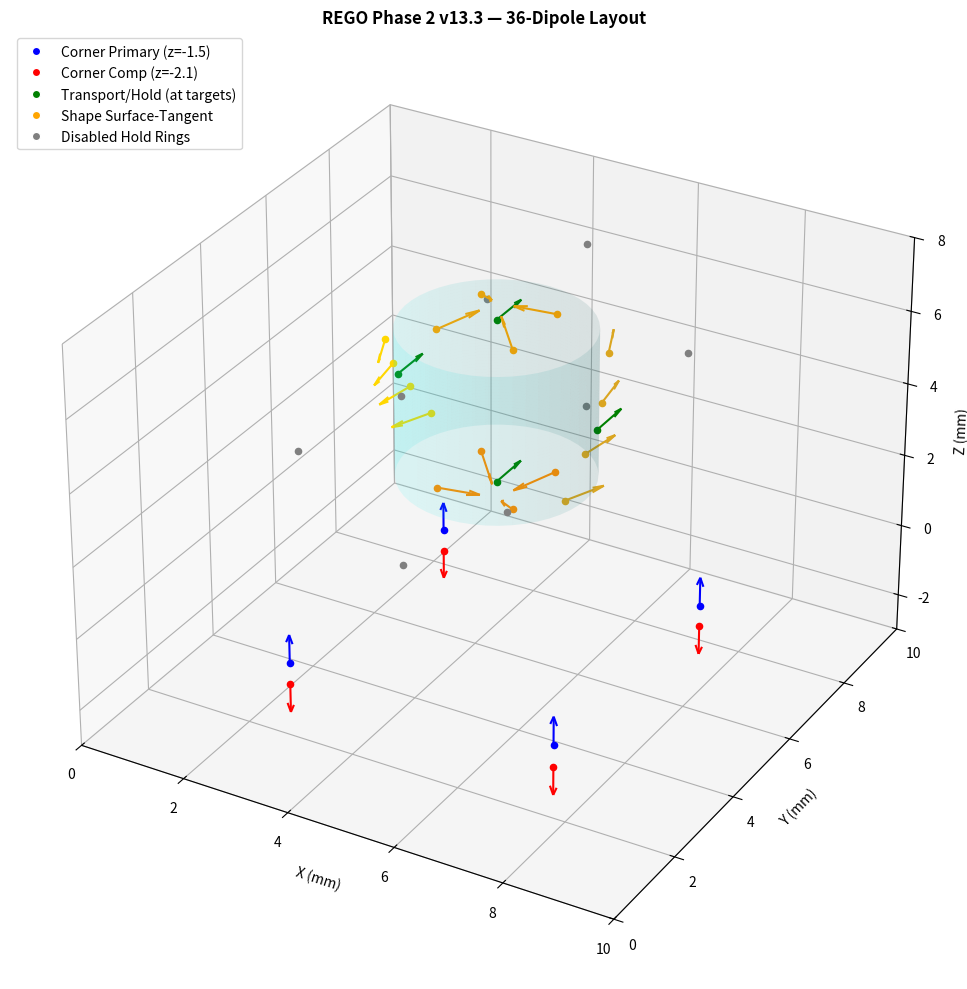

Python code for this plot:
import numpy as np
import matplotlib.pyplot as plt

# Domain geometry (meters to millimeters for easier plotting)
L, cx, cy, cz = 10.0, 5.0, 5.0, 5.0
cR, cH = 10.0/6.0, 4.0
z_lo, z_hi = cz - cH/2, cz + cH/2

# Initialize arrays
p = np.zeros((36, 3))
m = np.zeros((36, 3))
colors = ['gray'] * 36

# 1. Corner Quadrupoles (Indices 0-7)
qc = [[7.5, 7.5], [2.5, 7.5], [7.5, 2.5], [2.5, 2.5]]
for k in range(4):
    # Primary (Blue)
    p[k*2] = [qc[k][0], qc[k][1], -1.5]
    m[k*2] = [0, 0, 1] 
    colors[k*2] = 'blue'
    # Compensate (Red)
    p[k*2+1] = [qc[k][0], qc[k][1], -2.1]
    m[k*2+1] = [0, 0, -1]
    colors[k*2+1] = 'red'

# 2. Trap / Hold Dipoles at Final Targets (Indices 8-11)
targets = [[5.0, 5.0, 7.2], [3.13, 5.0, 5.0], [6.87, 5.0, 5.0], [5.0, 5.0, 2.8]]
for k in range(4):
    p[8+k] = targets[k]
    m[8+k] = [0, 1, 0] # Transverse y-moment during hold
    colors[8+k] = 'green'

# 3. Shape Dipoles (Indices 16-31)
d_shape = 0.15
cap_r = 1.0
wall_zs = [z_lo + (i + 0.5) * cH / 4 for i in range(4)]

# Top Cap (16-19)
for i in range(4):
    th = i * np.pi / 2 + np.pi / 4
    p[16+i] = [cx + cap_r*np.cos(th), cy + cap_r*np.sin(th), z_hi + d_shape]
    m[16+i] = [-np.cos(th), -np.sin(th), 0.5] # Inward tangent + Z
    colors[16+i] = 'orange'

# Bottom Cap (20-23)
for i in range(4):
    th = i * np.pi / 2 + np.pi / 4
    p[20+i] = [cx + cap_r*np.cos(th), cy + cap_r*np.sin(th), z_lo - d_shape]
    m[20+i] = [-np.cos(th), -np.sin(th), -0.5]
    colors[20+i] = 'darkorange'

# Left Wall (24-27) & Right Wall (28-31)
wall_thetas_L = [np.pi - 0.4, np.pi - 0.15, np.pi + 0.15, np.pi + 0.4]
wall_thetas_R = [-0.4, -0.15, 0.15, 0.4]
for i in range(4):
    # Left
    th_l = wall_thetas_L[i]
    p[24+i] = [cx + (cR + d_shape)*np.cos(th_l), cy + (cR + d_shape)*np.sin(th_l), wall_zs[i]]
    m[24+i] = [-np.sin(th_l), np.cos(th_l), 0] # Azimuthal
    colors[24+i] = 'gold'
    # Right
    th_r = wall_thetas_R[i]
    p[28+i] = [cx + (cR + d_shape)*np.cos(th_r), cy + (cR + d_shape)*np.sin(th_r), wall_zs[i]]
    m[28+i] = [-np.sin(th_r), np.cos(th_r), 0]
    colors[28+i] = 'goldenrod'

# 4. Disabled Hold Rings (Indices 12-15 & 32-35)
target_normals = [[0,0,1], [-1,0,0], [1,0,0], [0,0,-1]]
target_trans = [[0,1,0]] * 4
for k in range(4):
    ring_center = np.array(targets[k]) + 0.05 * np.array(target_normals[k])
    p[12+k] = ring_center + 3.0 * np.array(target_trans[k])
    p[32+k] = ring_center - 3.0 * np.array(target_trans[k])
    # Defaults to gray, vectors not explicitly drawn to save visual clutter

# Plotting
fig = plt.figure(figsize=(12, 10))
ax = fig.add_subplot(111, projection='3d')

# Draw target cylinder for reference
z_cyl = np.linspace(z_lo, z_hi, 50)
th_cyl = np.linspace(0, 2*np.pi, 50)
Th_cyl, Z_cyl = np.meshgrid(th_cyl, z_cyl)
X_cyl = cx + cR * np.cos(Th_cyl)
Y_cyl = cy + cR * np.sin(Th_cyl)
ax.plot_surface(X_cyl, Y_cyl, Z_cyl, color='cyan', alpha=0.1, edgecolor='none')

# Plot dipoles as quivers (arrows indicate moment direction)
# Normalize moments for uniform plotting
m_norms = np.linalg.norm(m, axis=1)
m_norms[m_norms == 0] = 1 # Avoid division by zero for inactive ones
m_dirs = m / m_norms[:, np.newaxis]

for i in range(36):
    if colors[i] != 'gray': # Skip rendering arrows for disabled dipoles
        ax.quiver(p[i,0], p[i,1], p[i,2], 
                  m_dirs[i,0], m_dirs[i,1], m_dirs[i,2], 
                  color=colors[i], length=0.8, normalize=True, arrow_length_ratio=0.3)
    ax.scatter(p[i,0], p[i,1], p[i,2], color=colors[i], s=20)

# Custom legend
from matplotlib.lines import Line2D
legend_elements = [
    Line2D([0], [0], marker='o', color='w', markerfacecolor='blue', label='Corner Primary (z=-1.5)'),
    Line2D([0], [0], marker='o', color='w', markerfacecolor='red', label='Corner Comp (z=-2.1)'),
    Line2D([0], [0], marker='o', color='w', markerfacecolor='green', label='Transport/Hold (at targets)'),
    Line2D([0], [0], marker='o', color='w', markerfacecolor='orange', label='Shape Surface-Tangent'),
    Line2D([0], [0], marker='o', color='w', markerfacecolor='gray', label='Disabled Hold Rings'),
]
ax.legend(handles=legend_elements, loc='upper left')

ax.set_title("REGO Phase 2 v13.3 — 36-Dipole Layout", fontweight='bold')
ax.set_xlabel("X (mm)")
ax.set_ylabel("Y (mm)")
ax.set_zlabel("Z (mm)")
ax.set_xlim(0, 10)
ax.set_ylim(0, 10)
ax.set_zlim(-3, 8)
plt.tight_layout()
plt.show()
